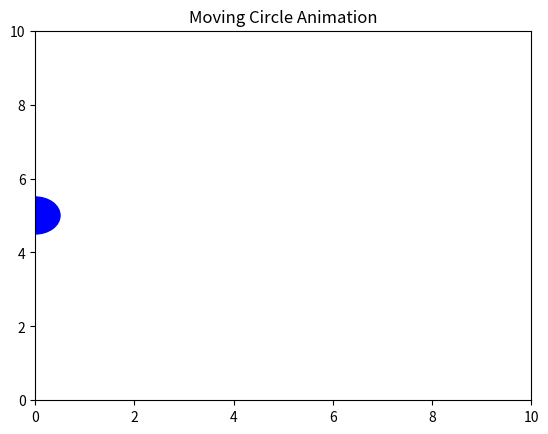

Generate this figure with matplotlib:
import matplotlib.pyplot as plt
import numpy as np
from matplotlib.animation import FuncAnimation


fig, ax = plt.subplots()
ax.set_xlim(0, 10)
ax.set_ylim(0, 10)
ax.set_title("Moving Circle Animation")


circle = plt.Circle((0, 5), 0.5, color='blue')
ax.add_patch(circle)

def update(frame):
    
    circle.center = (frame * 0.1, 5)
    return circle,

ani = FuncAnimation(fig, update, frames=np.arange(0, 100), interval=50, blit=True)

plt.show()
